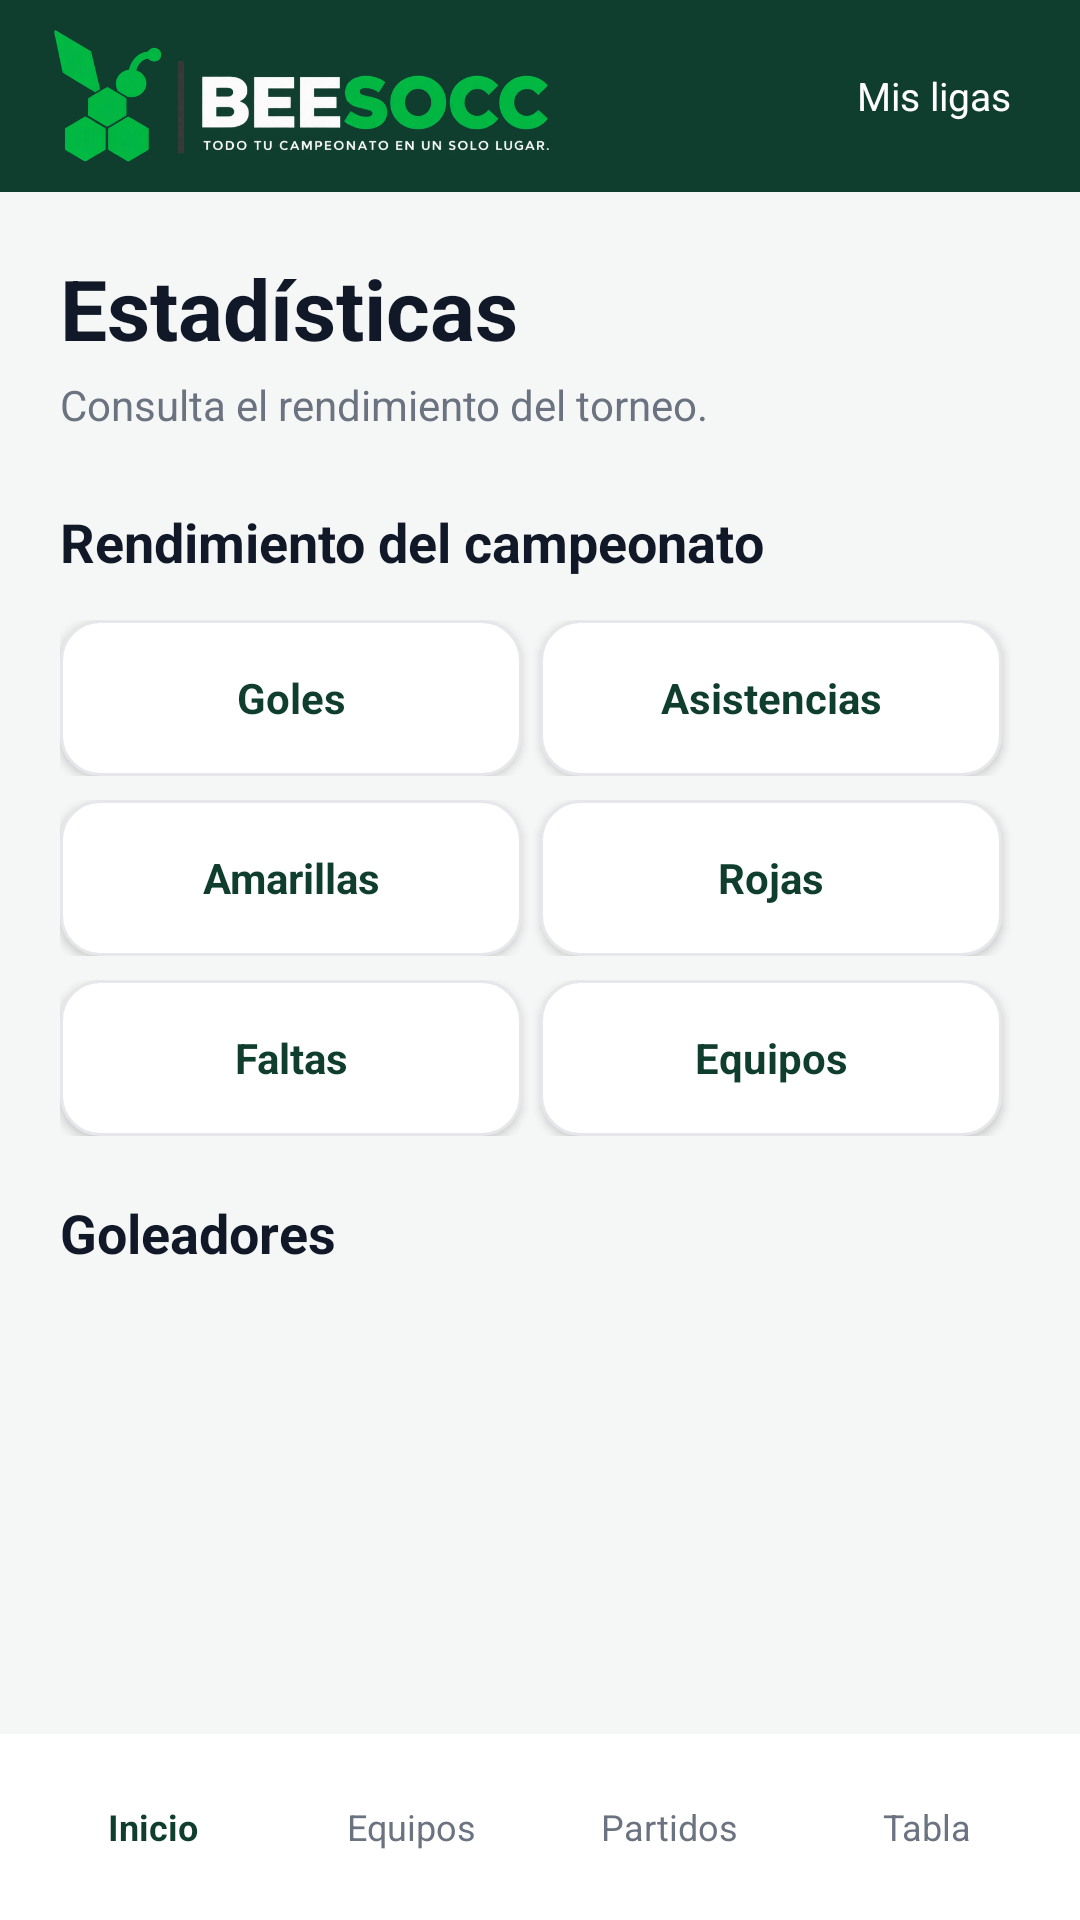

Reconstruct the res/layout file that produces this screen, plus the resources it refers to.
<!-- AndroidManifest.xml: application theme Theme.BEESOCC -->
<!-- res/layout/activity_estadisticas.xml -->
<?xml version='1.0' encoding='utf-8'?>
<LinearLayout xmlns:android="http://schemas.android.com/apk/res/android" android:layout_width="match_parent" android:layout_height="match_parent" android:background="@color/fondo" android:orientation="vertical">
    <include layout="@layout/view_toolbar" />
    <ScrollView android:layout_width="match_parent" android:layout_height="0dp" android:layout_weight="1" android:fillViewport="true" android:clipToPadding="false">
        <LinearLayout android:layout_width="match_parent" android:layout_height="wrap_content" android:orientation="vertical" android:padding="20dp">
            <TextView android:layout_width="match_parent" android:layout_height="wrap_content" style="@style/Titulo" android:text="Estadísticas" />
            <Space android:layout_width="1dp" android:layout_height="4dp" />
            <TextView android:layout_width="match_parent" android:layout_height="wrap_content" style="@style/Subtitulo" android:text="Consulta el rendimiento del torneo." />
            <Space android:layout_width="1dp" android:layout_height="24dp" />
            <TextView android:layout_width="match_parent" android:layout_height="wrap_content" style="@style/Seccion" android:text="Rendimiento del campeonato" />
            <Space android:layout_width="1dp" android:layout_height="14dp" />
            <LinearLayout android:layout_width="match_parent" android:layout_height="wrap_content" android:orientation="horizontal">
                <Button android:id="@+id/btnGoles" style="@style/BotonSecundario" android:layout_width="0dp" android:layout_weight="1" android:layout_marginEnd="6dp" android:text="Goles" />
                <Button android:id="@+id/btnAsistencias" style="@style/BotonSecundario" android:layout_width="0dp" android:layout_weight="1" android:layout_marginEnd="6dp" android:text="Asistencias" />
            </LinearLayout>
            <Space android:layout_width="1dp" android:layout_height="8dp" />
            <LinearLayout android:layout_width="match_parent" android:layout_height="wrap_content" android:orientation="horizontal">
                <Button android:id="@+id/btnAmarillas" style="@style/BotonSecundario" android:layout_width="0dp" android:layout_weight="1" android:layout_marginEnd="6dp" android:text="Amarillas" />
                <Button android:id="@+id/btnRojas" style="@style/BotonSecundario" android:layout_width="0dp" android:layout_weight="1" android:layout_marginEnd="6dp" android:text="Rojas" />
            </LinearLayout>
            <Space android:layout_width="1dp" android:layout_height="8dp" />
            <LinearLayout android:layout_width="match_parent" android:layout_height="wrap_content" android:orientation="horizontal">
                <Button android:id="@+id/btnFaltas" style="@style/BotonSecundario" android:layout_width="0dp" android:layout_weight="1" android:layout_marginEnd="6dp" android:text="Faltas" />
                <Button android:id="@+id/btnEquiposStats" style="@style/BotonSecundario" android:layout_width="0dp" android:layout_weight="1" android:layout_marginEnd="6dp" android:text="Equipos" />
            </LinearLayout>
            <Space android:layout_width="1dp" android:layout_height="20dp" />
            <TextView android:id="@+id/tituloEstadistica" android:layout_width="match_parent" android:layout_height="wrap_content" style="@style/Seccion" android:text="Goleadores" />
            <Space android:layout_width="1dp" android:layout_height="12dp" />
            <LinearLayout android:id="@+id/listaEstadisticas" android:layout_width="match_parent" android:layout_height="wrap_content" android:orientation="vertical" />
            <Space android:layout_width="1dp" android:layout_height="24dp" />
        </LinearLayout>
    </ScrollView>
    <include layout="@layout/view_bottom_nav" />
</LinearLayout>
<!-- res/layout/view_toolbar.xml (included above) -->
<?xml version='1.0' encoding='utf-8'?>
<LinearLayout xmlns:android="http://schemas.android.com/apk/res/android" android:layout_width="match_parent" android:layout_height="64dp" android:background="@color/verde_oscuro" android:gravity="center_vertical" android:orientation="horizontal" android:paddingStart="18dp" android:paddingEnd="14dp">
    <ImageView android:layout_width="165dp" android:layout_height="48dp" android:src="@drawable/logo_horiz" android:scaleType="fitCenter" android:contentDescription="Logo BEESOCC" />
    <Space android:layout_width="0dp" android:layout_height="1dp" android:layout_weight="1" />
    <TextView android:id="@+id/btnVolverLigas" android:layout_width="wrap_content" android:layout_height="44dp" android:gravity="center" android:padding="9dp" android:text="Mis ligas" android:textColor="@color/blanco" android:textSize="13sp" />
</LinearLayout>
<!-- res/layout/view_bottom_nav.xml (included above) -->
<?xml version='1.0' encoding='utf-8'?>
<LinearLayout xmlns:android="http://schemas.android.com/apk/res/android" android:layout_width="match_parent" android:layout_height="62dp" android:background="@color/blanco" android:orientation="horizontal" android:gravity="center_vertical" android:paddingStart="8dp" android:paddingEnd="8dp">
    <TextView android:id="@+id/navResumen" android:layout_width="0dp" android:layout_weight="1" android:layout_height="match_parent" android:gravity="center" android:text="Inicio" android:textSize="12sp" android:textColor="@color/verde_oscuro" android:textStyle="bold" />
    <TextView android:id="@+id/navEquipos" android:layout_width="0dp" android:layout_weight="1" android:layout_height="match_parent" android:gravity="center" android:text="Equipos" android:textSize="12sp" android:textColor="@color/gris" />
    <TextView android:id="@+id/navPartidos" android:layout_width="0dp" android:layout_weight="1" android:layout_height="match_parent" android:gravity="center" android:text="Partidos" android:textSize="12sp" android:textColor="@color/gris" />
    <TextView android:id="@+id/navTabla" android:layout_width="0dp" android:layout_weight="1" android:layout_height="match_parent" android:gravity="center" android:text="Tabla" android:textSize="12sp" android:textColor="@color/gris" />
</LinearLayout>
<!-- resources referenced by this layout -->
<resources>
  <color name="blanco">#FFFFFF</color>
  <color name="fondo">#F5F7F6</color>
  <color name="gris">#6B7280</color>
  <color name="verde_oscuro">#0F3D2E</color>
  <!-- drawable logo_horiz: png bitmap (drawable-nodpi, 122670 bytes) -->
  <style name="BotonSecundario">
          <item name="android:layout_height">52dp</item>
          <item name="android:background">@drawable/bg_secondary</item>
          <item name="android:backgroundTint">@null</item>
          <item name="android:textColor">@color/verde_oscuro</item>
          <item name="android:textAllCaps">false</item>
          <item name="android:textStyle">bold</item>
          <item name="android:textSize">14sp</item>
          <item name="android:paddingStart">16dp</item>
          <item name="android:paddingEnd">16dp</item>
      </style>
  <style name="Seccion">
          <item name="android:textColor">@color/texto</item>
          <item name="android:textStyle">bold</item>
          <item name="android:textSize">18sp</item>
      </style>
  <style name="Subtitulo">
          <item name="android:textColor">@color/gris</item>
          <item name="android:textSize">14sp</item>
          <item name="android:lineSpacingExtra">4dp</item>
      </style>
  <style name="Titulo">
          <item name="android:textColor">@color/texto</item>
          <item name="android:textSize">28sp</item>
          <item name="android:textStyle">bold</item>
      </style>
  <style name="Theme.BEESOCC" parent="android:style/Theme.Material.Light.NoActionBar">
          <item name="android:fontFamily">sans-serif</item>
          <item name="android:colorAccent">@color/verde</item>
          <item name="android:statusBarColor">@color/verde_oscuro</item>
          <item name="android:navigationBarColor">@color/verde_oscuro</item>
          <item name="android:windowLightStatusBar">false</item>
          <item name="android:windowBackground">@color/fondo</item>
      </style>
  <!-- drawable bg_secondary (drawable) -->
  <?xml version='1.0' encoding='utf-8'?>
  <shape xmlns:android="http://schemas.android.com/apk/res/android" android:shape="rectangle">
      <solid android:color="@color/blanco" />
      <stroke android:width="1dp" android:color="@color/borde" />
      <corners android:radius="13dp" />
  </shape>
  <color name="texto">#111827</color>
  <color name="verde">#16A34A</color>
  <color name="borde">#E5E7EB</color>
</resources>
